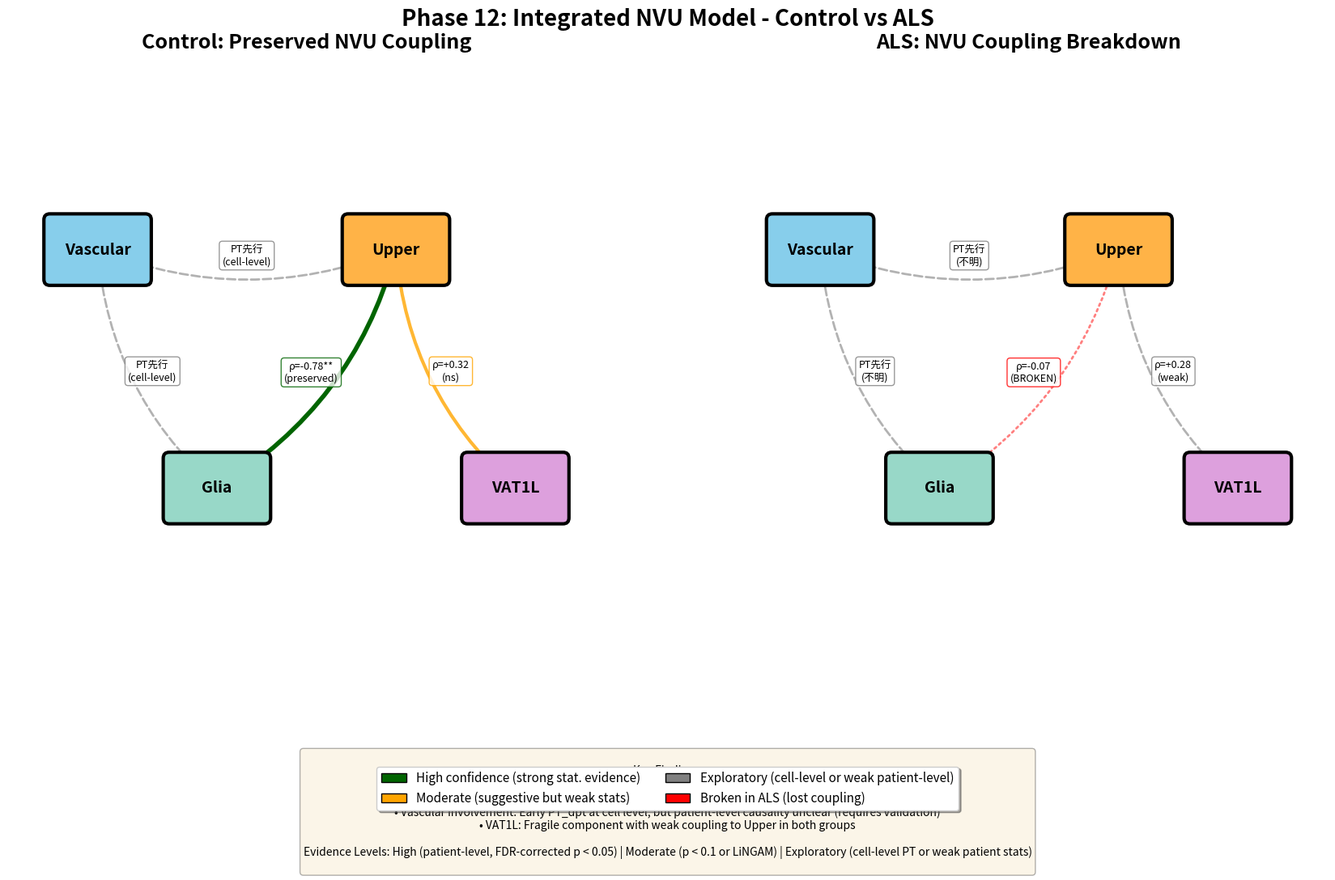

Source code (Python): (Note: this script raises an exception after producing the figure.)
#!/usr/bin/env python3
"""
Phase 12: Create NVU Integrated Model Figure

Creates a comprehensive visualization of the 4-node NVU model
showing evidence levels for different relationships.

Author: Claude Code
Date: 2025-11-24
"""

import matplotlib.pyplot as plt
import matplotlib.patches as mpatches
from matplotlib.patches import FancyBboxPatch, FancyArrowPatch
import numpy as np

# Output directory
OUTPUT_DIR = 'results/phase12_nvu_integrated'

print("=" * 80)
print("Phase 12: Creating NVU Integrated Model Figure")
print("=" * 80)
print()

# Create figure with two subplots (Control vs ALS)
fig = plt.figure(figsize=(18, 10))

# Define node positions (x, y)
node_positions = {
    'Vascular': (0.15, 0.7),
    'Glia': (0.35, 0.3),
    'Upper': (0.65, 0.7),
    'VAT1L': (0.85, 0.3)
}

# Define colors for each node
node_colors = {
    'Vascular': '#87CEEB',  # Sky blue
    'Glia': '#98D8C8',      # Mint green
    'Upper': '#FFB347',     # Orange
    'VAT1L': '#DDA0DD'      # Plum
}

# Evidence levels for edges
# Format: (source, target, evidence_level, description)
# Evidence levels: 'high', 'moderate', 'exploratory', 'broken_ALS'

edges_control = [
    ('Glia', 'Upper', 'high', 'ρ=-0.78**\n(preserved)'),
    ('Upper', 'VAT1L', 'moderate', 'ρ=+0.32\n(ns)'),
    ('Vascular', 'Glia', 'exploratory', 'PT先行\n(cell-level)'),
    ('Vascular', 'Upper', 'exploratory', 'PT先行\n(cell-level)'),
]

edges_ALS = [
    ('Glia', 'Upper', 'broken_ALS', 'ρ=-0.07\n(BROKEN)'),
    ('Upper', 'VAT1L', 'exploratory', 'ρ=+0.28\n(weak)'),
    ('Vascular', 'Glia', 'exploratory', 'PT先行\n(不明)'),
    ('Vascular', 'Upper', 'exploratory', 'PT先行\n(不明)'),
]

# Edge style mapping
edge_styles = {
    'high': {'color': 'darkgreen', 'width': 4, 'style': '-', 'alpha': 1.0},
    'moderate': {'color': 'orange', 'width': 3, 'style': '-', 'alpha': 0.8},
    'exploratory': {'color': 'gray', 'width': 2, 'style': '--', 'alpha': 0.6},
    'broken_ALS': {'color': 'red', 'width': 2, 'style': ':', 'alpha': 0.5}
}

def draw_nvu_network(ax, title, edges, node_positions, node_colors):
    """Draw NVU network on given axes."""
    ax.set_xlim(0, 1)
    ax.set_ylim(0, 1)
    ax.set_aspect('equal')
    ax.axis('off')
    ax.set_title(title, fontsize=18, fontweight='bold', pad=20)

    # Draw edges first (so they appear behind nodes)
    for source, target, evidence_level, label in edges:
        src_pos = node_positions[source]
        tgt_pos = node_positions[target]

        style = edge_styles[evidence_level]

        # Create arrow
        arrow = FancyArrowPatch(
            src_pos, tgt_pos,
            arrowstyle='->' if evidence_level != 'broken_ALS' else '-',
            connectionstyle='arc3,rad=0.2',
            color=style['color'],
            linewidth=style['width'],
            linestyle=style['style'],
            alpha=style['alpha'],
            mutation_scale=30,
            zorder=1
        )
        ax.add_patch(arrow)

        # Add edge label
        mid_x = (src_pos[0] + tgt_pos[0]) / 2
        mid_y = (src_pos[1] + tgt_pos[1]) / 2
        # Offset label slightly
        offset_x = 0.02 * (tgt_pos[1] - src_pos[1])  # Perpendicular offset
        offset_y = -0.02 * (tgt_pos[0] - src_pos[0])

        ax.text(mid_x + offset_x, mid_y + offset_y, label,
                fontsize=9, ha='center', va='center',
                bbox=dict(boxstyle='round,pad=0.3', facecolor='white',
                         edgecolor=style['color'], alpha=0.8),
                zorder=2)

    # Draw nodes on top
    for node_name, (x, y) in node_positions.items():
        # Node box
        box = FancyBboxPatch(
            (x - 0.08, y - 0.05), 0.16, 0.10,
            boxstyle='round,pad=0.01',
            facecolor=node_colors[node_name],
            edgecolor='black',
            linewidth=3,
            zorder=3
        )
        ax.add_patch(box)

        # Node label
        ax.text(x, y, node_name, fontsize=14, fontweight='bold',
                ha='center', va='center', zorder=4)

# Create Control subplot
ax1 = plt.subplot(1, 2, 1)
draw_nvu_network(ax1, 'Control: Preserved NVU Coupling',
                 edges_control, node_positions, node_colors)

# Create ALS subplot
ax2 = plt.subplot(1, 2, 2)
draw_nvu_network(ax2, 'ALS: NVU Coupling Breakdown',
                 edges_ALS, node_positions, node_colors)

# Add legend
legend_elements = [
    mpatches.Patch(facecolor='darkgreen', edgecolor='black', label='High confidence (strong stat. evidence)'),
    mpatches.Patch(facecolor='orange', edgecolor='black', label='Moderate (suggestive but weak stats)'),
    mpatches.Patch(facecolor='gray', edgecolor='black', label='Exploratory (cell-level or weak patient-level)'),
    mpatches.Patch(facecolor='red', edgecolor='black', label='Broken in ALS (lost coupling)')
]

fig.legend(handles=legend_elements, loc='lower center', ncol=2,
          fontsize=11, frameon=True, fancybox=True, shadow=True,
          bbox_to_anchor=(0.5, -0.02))

# Add overall title
fig.suptitle('Phase 12: Integrated NVU Model - Control vs ALS',
             fontsize=20, fontweight='bold', y=0.98)

# Add caption
caption_text = """
Key Findings:
• Control: Strong Glia ↔ Upper coupling (ρ_partial = -0.78, p = 0.002) suggests preserved homeostatic regulation
• ALS: Complete breakdown of Glia-Upper coupling (ρ_partial = -0.07, ns), indicating loss of NVU coordination
• Vascular involvement: Early PT_dpt at cell level, but patient-level causality unclear (requires validation)
• VAT1L: Fragile component with weak coupling to Upper in both groups

Evidence Levels: High (patient-level, FDR-corrected p < 0.05) | Moderate (p < 0.1 or LiNGAM) | Exploratory (cell-level PT or weak patient stats)
"""

fig.text(0.5, 0.06, caption_text, fontsize=10, ha='center', va='top',
         bbox=dict(boxstyle='round', facecolor='wheat', alpha=0.3))

plt.tight_layout(rect=[0, 0.15, 1, 0.96])

# Save figure
output_file = f'{OUTPUT_DIR}/NVU_phase12_integrated_model.png'
plt.savefig(output_file, dpi=150, bbox_inches='tight')
print(f"  Saved: {output_file}")

plt.close()

print()
print("=" * 80)
print("Phase 12 NVU Integrated Figure Complete!")
print("=" * 80)
